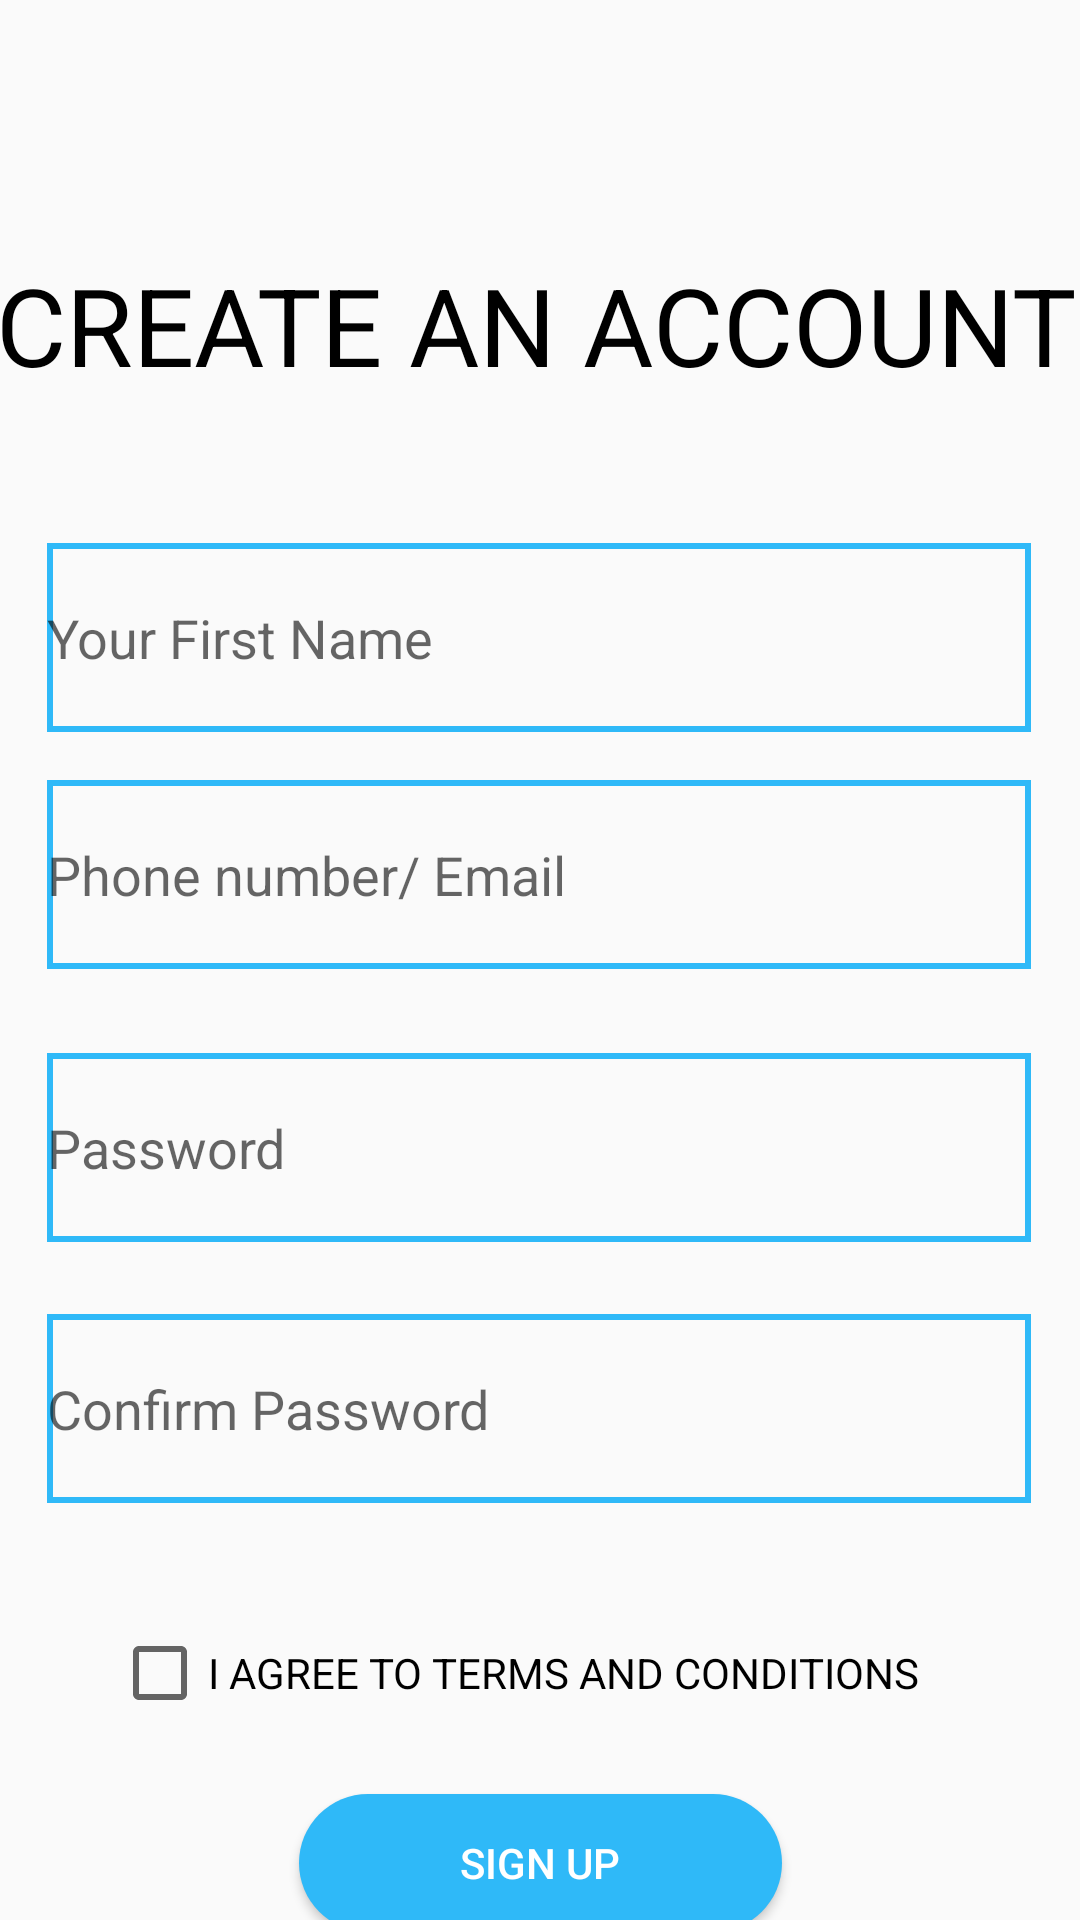

Layout XML and referenced resources for this Android screen:
<!-- AndroidManifest.xml: application theme AppTheme -->
<!-- res/layout/activity_sign_up.xml -->
<?xml version="1.0" encoding="utf-8"?>
<androidx.constraintlayout.widget.ConstraintLayout xmlns:android="http://schemas.android.com/apk/res/android"
    xmlns:app="http://schemas.android.com/apk/res-auto"
    xmlns:tools="http://schemas.android.com/tools"
    android:layout_width="match_parent"
    android:layout_height="match_parent"
    tools:context=".login.SignUpActivity">

    <EditText
        android:id="@+id/et_signup_your_first_name"
        android:layout_width="328dp"
        android:layout_height="63dp"
        android:layout_marginTop="36dp"
        android:background="@drawable/signup_data_entry_background"
        android:ems="10"
        android:hint="@string/signup_your_first_name"
        android:inputType="textEmailAddress"
        app:layout_constraintEnd_toEndOf="parent"
        app:layout_constraintHorizontal_bias="0.493"
        app:layout_constraintStart_toStartOf="parent"
        app:layout_constraintTop_toBottomOf="@+id/tv_signup_create_account" />

    <EditText
        android:id="@+id/et_signup_phone_email"
        android:layout_width="328dp"
        android:layout_height="63dp"
        android:layout_marginTop="16dp"
        android:background="@drawable/signup_data_entry_background"
        android:ems="10"
        android:hint="@string/signup_phone_number_email"
        android:inputType="textEmailAddress"
        app:layout_constraintEnd_toEndOf="parent"
        app:layout_constraintHorizontal_bias="0.493"
        app:layout_constraintStart_toStartOf="parent"
        app:layout_constraintTop_toBottomOf="@+id/et_signup_your_first_name" />

    <EditText
        android:id="@+id/et_signup_password"
        android:layout_width="328dp"
        android:layout_height="63dp"
        android:layout_marginTop="28dp"
        android:background="@drawable/signup_data_entry_background"
        android:ems="10"
        android:hint="@string/signup_password"
        android:inputType="textEmailAddress"
        app:layout_constraintEnd_toEndOf="parent"
        app:layout_constraintHorizontal_bias="0.493"
        app:layout_constraintStart_toStartOf="parent"
        app:layout_constraintTop_toBottomOf="@+id/et_signup_phone_email" />

    <EditText
        android:id="@+id/et_signup_confirm_password"
        android:layout_width="328dp"
        android:layout_height="63dp"
        android:layout_marginTop="24dp"
        android:background="@drawable/signup_data_entry_background"
        android:ems="10"
        android:hint="@string/signup_confirm_password"
        android:inputType="textEmailAddress"
        app:layout_constraintEnd_toEndOf="parent"
        app:layout_constraintHorizontal_bias="0.493"
        app:layout_constraintStart_toStartOf="parent"
        app:layout_constraintTop_toBottomOf="@+id/et_signup_password" />

    <TextView
        android:id="@+id/tv_signup_create_account"
        android:layout_width="364dp"
        android:layout_height="61dp"
        android:layout_marginTop="84dp"
        android:text="@string/signup_create_an_account"
        android:textColor="@color/black"
        android:textSize="36sp"
        app:layout_constraintEnd_toEndOf="parent"
        app:layout_constraintHorizontal_bias="0.489"
        app:layout_constraintStart_toStartOf="parent"
        app:layout_constraintTop_toTopOf="parent" />

    <androidx.constraintlayout.widget.Guideline
        android:id="@+id/guideline3"
        android:layout_width="wrap_content"
        android:layout_height="wrap_content"
        android:orientation="vertical"
        app:layout_constraintGuide_begin="41dp" />

    <CheckBox
        android:id="@+id/cb_signup_i_agree_to_terms"
        android:layout_width="285dp"
        android:layout_height="25dp"
        android:layout_marginTop="44dp"
        android:text="@string/signup_i_agree_to_terms"
        app:layout_constraintEnd_toEndOf="parent"
        app:layout_constraintHorizontal_bias="0.496"
        app:layout_constraintStart_toStartOf="parent"
        app:layout_constraintTop_toBottomOf="@+id/et_signup_confirm_password" />

    <Button
        android:id="@+id/btn_signup_signup"
        android:layout_width="161dp"
        android:layout_height="46dp"
        android:layout_marginTop="28dp"
        android:background="@drawable/drawable_button_oval"
        android:text="@string/signup_signup"
        android:textColor="@color/white"
        app:layout_constraintEnd_toEndOf="parent"
        app:layout_constraintStart_toStartOf="parent"
        app:layout_constraintTop_toBottomOf="@+id/cb_signup_i_agree_to_terms" />


</androidx.constraintlayout.widget.ConstraintLayout>
<!-- resources referenced by this layout -->
<resources>
  <color name="black">#000</color>
  <color name="white">#fff</color>
  <!-- drawable drawable_button_oval (drawable) -->
  <?xml version="1.0" encoding="utf-8"?>
  <shape xmlns:android="http://schemas.android.com/apk/res/android"
      android:shape="rectangle">
  
      <size
          android:width="161dp"
          android:height="46dp" />
      <solid
          android:color="@color/colorPrimary"
          />
  
      <corners
          android:radius="40dp" />
  
  </shape>
  <!-- drawable signup_data_entry_background (drawable) -->
  <?xml version="1.0" encoding="utf-8"?>
  <shape xmlns:android="http://schemas.android.com/apk/res/android"
      android:shape="rectangle">
  
      <size
          android:width="340dp"
          android:height="63dp" />
  
      <stroke
          android:width="2dp"
          android:color="@color/colorPrimary" />
  
  </shape>
  <string name="signup_confirm_password">Confirm Password</string>
  <string name="signup_create_an_account">CREATE AN ACCOUNT</string>
  <string name="signup_i_agree_to_terms">I AGREE TO TERMS AND CONDITIONS</string>
  <string name="signup_password">Password</string>
  <string name="signup_phone_number_email">Phone number/ Email</string>
  <string name="signup_signup">SIGN UP</string>
  <string name="signup_your_first_name">Your First Name</string>
  <style name="AppTheme" parent="Theme.AppCompat.Light.NoActionBar">
          
          <item name="colorPrimary">@color/colorPrimary</item>
          <item name="colorPrimaryDark">@color/colorPrimaryDark</item>
          <item name="colorAccent">@color/colorAccent</item>
      </style>
  <color name="colorPrimary">#2fb9f8</color>
  <color name="colorPrimaryDark">#1d2e36</color>
  <color name="colorAccent">#03DAC5</color>
</resources>
